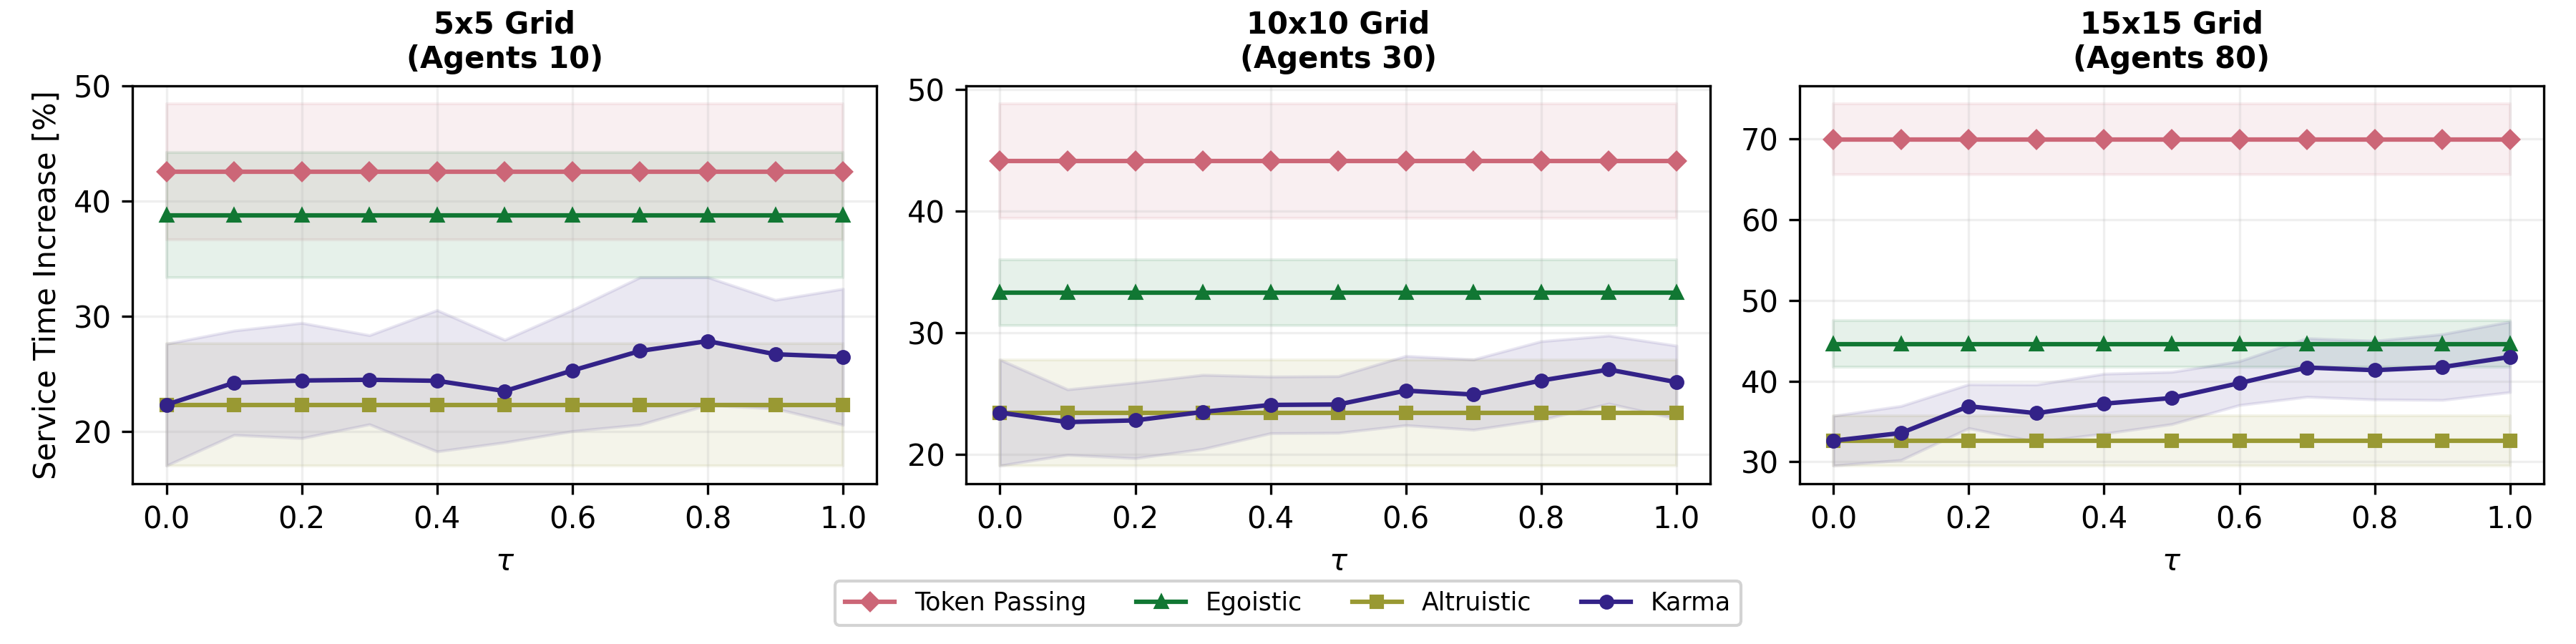

This chart was generated by the following Python code:
"""Figure 3: service time increase vs karma influence for the four paper controllers.

Reads ``results/karma_influence/summary_grid{GRID}_agents{AGENTS}_T100.json`` for the scenarios
5x5/10, 10x10/30 and 15x15/80 agents (3 files). To regenerate them, run

    python src/scripts/karma_influence.py

once per scenario, setting ``GRID_SIZE`` and ``N_AGENTS`` at the top of the script.
"""

from __future__ import annotations

import os
import json
import argparse
import matplotlib
import matplotlib.pyplot as plt
from pathlib import Path

import pandas as pd

from paper_style import CONTROLLER_COLORS, CONTROLLER_MARKERS

folder = Path(__file__).resolve().parent.parent / "results" / "karma_influence"
FIGURE_WIDTH = 6.0 * 2
FIGURE_HEIGHT = 3.0

METRIC_NAME = "Avg Service Time Increase (%) (all agents)"
SUMMARY_FILES = [
    "summary_grid5_agents10_T100.json",
    "summary_grid10_agents30_T100.json",
    "summary_grid15_agents80_T100.json",
]

CONTROLLER_LABELS = {
    "DECENTRALIZED_TOKEN_PASSING": "Token Passing",
    "DECENTRALIZED_NEGOTIATE_EGOISTIC": "Egoistic",
    "DECENTRALIZED_NEGOTIATE_ALTRUISTIC": "Altruistic",
    "DECENTRALIZED_NEGOTIATE_TRIP_KARMA": "Karma",
}


def load_summary(summary_filename: str) -> tuple[pd.DataFrame, dict]:
    summary_path = folder / summary_filename
    data = json.loads(summary_path.read_text())
    summary_df = pd.DataFrame(data.get("summary", []))
    metadata = data.get("metadata", {})
    return summary_df, metadata


def plot_influences(
    summary_dfs: list[pd.DataFrame],
    metadatas: list[dict],
    output_dir: str = str(Path(__file__).resolve().parent),
    show: bool = True,
) -> None:

    if any(df.empty for df in summary_dfs):
        raise ValueError(
            "One or more summaries are empty; run the analysis script first."
        )

    plt.style.use("default")
    fig, axes = plt.subplots(
        1,
        len(summary_dfs),
        figsize=(FIGURE_WIDTH, FIGURE_HEIGHT),
        sharex=True,
        sharey=False,
    )
    if len(summary_dfs) == 1:
        axes = [axes]

    for idx, (ax, summary_df, metadata) in enumerate(zip(axes, summary_dfs, metadatas)):
        for controller, label in CONTROLLER_LABELS.items():
            subset = summary_df.loc[
                (summary_df["controller"] == controller)
                & (summary_df["metric"] == METRIC_NAME)
            ]
            if subset.empty:
                continue
            subset = subset.sort_values("karma_influence")
            color = CONTROLLER_COLORS.get(controller, None)
            ax.plot(
                subset["karma_influence"],
                subset["mean"],
                label=label,
                color=color,
                marker=CONTROLLER_MARKERS[controller],
                markersize=4,
            )
            if "std" in subset.columns:
                ax.fill_between(
                    subset["karma_influence"],
                    subset["mean"] - subset["std"],
                    subset["mean"] + subset["std"],
                    color=color,
                    alpha=0.1,
                )

        grid = metadata.get("grid_size_base", "?")
        agents = metadata.get("n_agents", "?")
        if idx == 0:
            ax.set_ylabel("Service Time Increase [%]")
        else:
            ax.set_ylabel("")
        ax.tick_params(axis="y", which="both", labelleft=True)
        ax.set_title(
            f"{grid}x{grid} Grid\n(Agents {agents})", fontsize=10, fontweight="bold"
        )
        ax.grid(True, alpha=0.2)

    for ax in axes:
        ax.set_xlabel(r"$\tau$ ")

    # Single legend at bottom
    handles, labels = axes[0].get_legend_handles_labels()
    fig.legend(
        handles,
        labels,
        loc="lower center",
        bbox_to_anchor=(0.5, 0.01),
        ncol=4,
        fontsize="small",
        frameon=True,
        edgecolor="lightgray",
        facecolor="white",
        framealpha=1.0,
    )

    plt.tight_layout()
    fig.subplots_adjust(top=0.867, bottom=0.249, wspace=0.120)

    out_dir = Path(output_dir)
    out_dir.mkdir(parents=True, exist_ok=True)
    out_path = out_dir / "Figure_3.png"
    fig.savefig(str(out_path), dpi=300)
    if show:
        plt.show()
    else:
        plt.close(fig)


def main(
    output_dir: str = str(Path(__file__).resolve().parent), show: bool = True
) -> None:
    if not show or os.environ.get("GITHUB_ACTIONS", "").lower() == "true":
        matplotlib.use("Agg")

    summary_dfs: list[pd.DataFrame] = []
    metadatas: list[dict] = []
    for fname in SUMMARY_FILES:
        df, meta = load_summary(fname)
        summary_dfs.append(df)
        metadatas.append(meta)
    plot_influences(summary_dfs, metadatas, output_dir=output_dir, show=show)


if __name__ == "__main__":
    parser = argparse.ArgumentParser(description="Render Figure 3")
    parser.add_argument(
        "--output-dir",
        "-o",
        default=str(Path(__file__).resolve().parent),
        help="Directory to write the figure to (defaults to script directory)",
    )
    parser.add_argument("--no-show", action="store_true", help="Do not call plt.show()")
    args = parser.parse_args()
    main(output_dir=args.output_dir, show=(not args.no_show))
